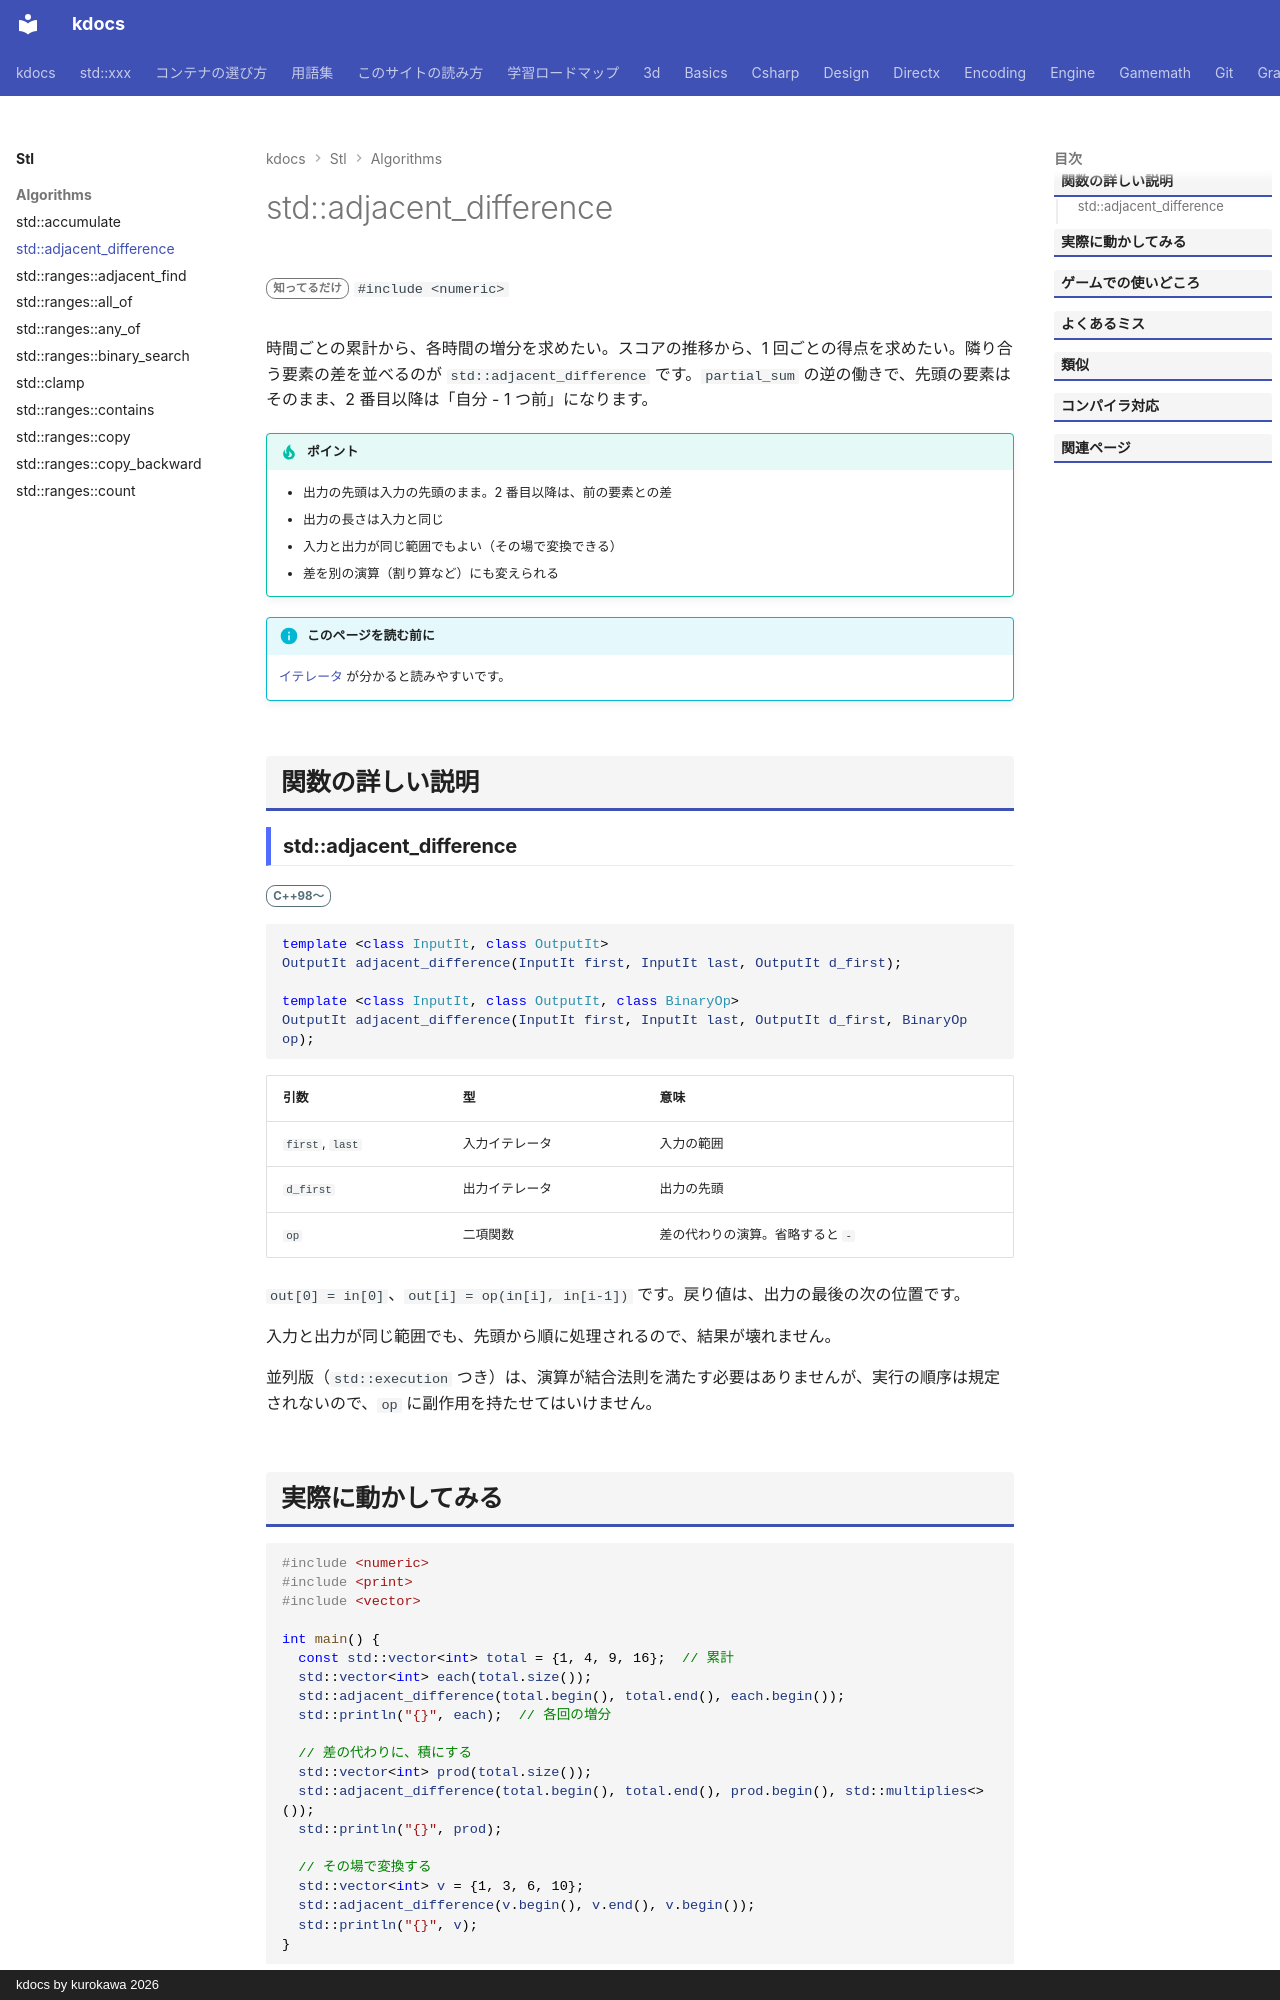

repository: qwzxdf/kdocs · page: stl/algorithms/adjacent_difference/index.html · generator: mkdocs · copyright: kdocs by kurokawa 2026

---
title: std::adjacent_difference
summary: "隣り合う要素の差を求める。"
order: 29
tags:
  - アルゴリズム
---

# std::adjacent_difference

<div class="page-badges" markdown>
<span class="rank rank-rare">知ってるだけ</span>
`#include <numeric>`
</div>

時間ごとの累計から、各時間の増分を求めたい。スコアの推移から、1 回ごとの得点を求めたい。隣り合う要素の差を並べるのが `std::adjacent_difference` です。`partial_sum` の逆の働きで、先頭の要素はそのまま、2 番目以降は「自分 - 1 つ前」になります。

!!! tip "ポイント"
    - 出力の先頭は入力の先頭のまま。2 番目以降は、前の要素との差
    - 出力の長さは入力と同じ
    - 入力と出力が同じ範囲でもよい（その場で変換できる）
    - 差を別の演算（割り算など）にも変えられる

!!! info "このページを読む前に"
    [イテレータ](../../basics/iterator.md) が分かると読みやすいです。

## 関数の詳しい説明

### std::adjacent_difference {#adjacent_difference}

<span class="ver ver-11">C++98〜</span>

```cpp
template <class InputIt, class OutputIt>
OutputIt adjacent_difference(InputIt first, InputIt last, OutputIt d_first);

template <class InputIt, class OutputIt, class BinaryOp>
OutputIt adjacent_difference(InputIt first, InputIt last, OutputIt d_first, BinaryOp op);
```

| 引数 | 型 | 意味 |
| --- | --- | --- |
| `first`, `last` | 入力イテレータ | 入力の範囲 |
| `d_first` | 出力イテレータ | 出力の先頭 |
| `op` | 二項関数 | 差の代わりの演算。省略すると `-` |

`out[0] = in[0]`、`out[i] = op(in[i], in[i-1])` です。戻り値は、出力の最後の次の位置です。

入力と出力が同じ範囲でも、先頭から順に処理されるので、結果が壊れません。

並列版（`std::execution` つき）は、演算が結合法則を満たす必要はありませんが、実行の順序は規定されないので、`op` に副作用を持たせてはいけません。
